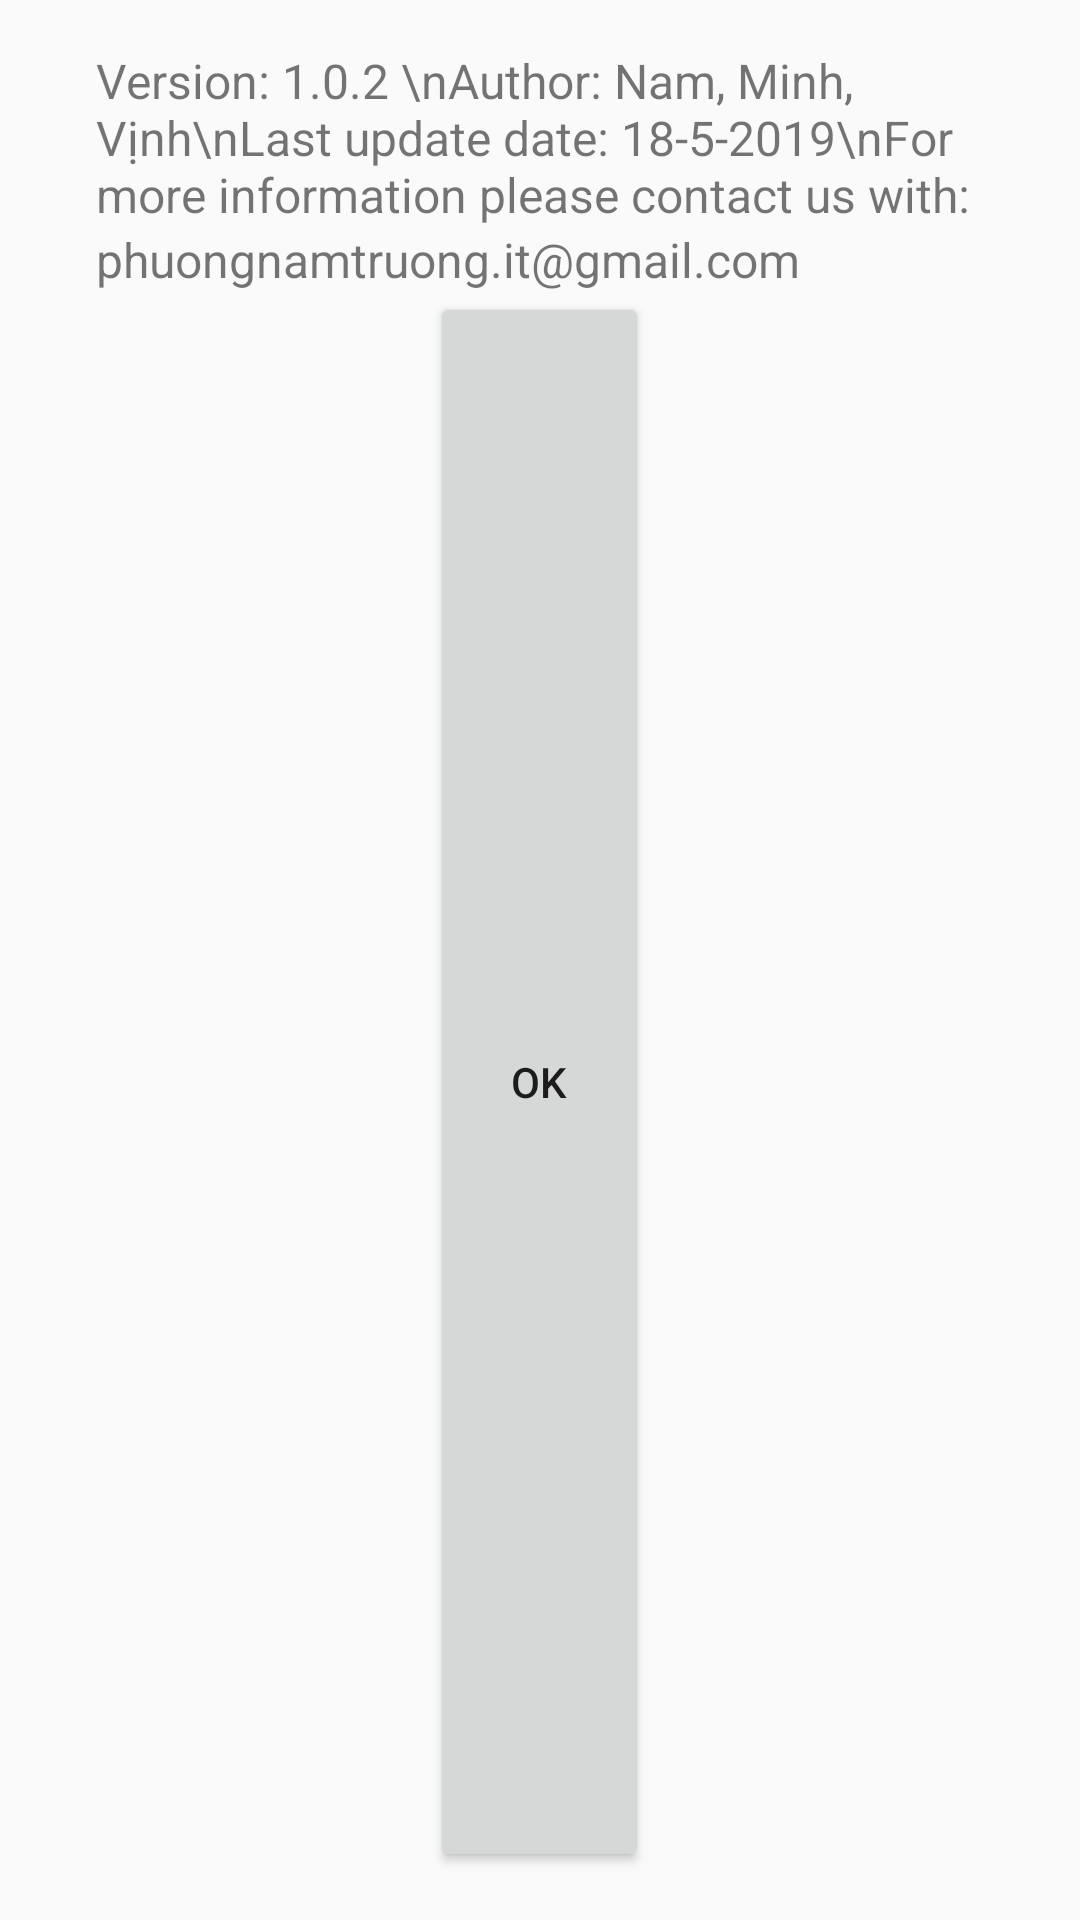

Reconstruct the res/layout file that produces this screen, plus the resources it refers to.
<!-- AndroidManifest.xml: application theme AppTheme -->
<!-- res/layout/about.xml -->
<?xml version="1.0" encoding="utf-8"?>
<LinearLayout
    xmlns:android="http://schemas.android.com/apk/res/android"
    xmlns:app="http://schemas.android.com/apk/res-auto"
    xmlns:tools="http://schemas.android.com/tools"
    android:layout_width="match_parent"
    android:layout_height="wrap_content"

    android:orientation ="vertical"
    android:gravity ="center_horizontal"
    android:padding="16dp">

    <TextView
        android:id="@+id/textView4"
        android:layout_width="296dp"
        android:layout_height="wrap_content"
        android:text="Version: 1.0.2 \nAuthor: Nam, Minh, Vịnh\nLast update date: 18-5-2019\nFor more information please contact us with:"
        android:textSize="16sp"
        tools:ignore="MissingConstraints"
        tools:layout_editor_absoluteX="31dp"
        tools:layout_editor_absoluteY="35dp" />

    <TextView
        android:id="@+id/textView5"
        android:layout_width="296dp"
        android:layout_height="wrap_content"
        android:text="phuongnamtruong.it@gmail.com"
        android:textColor="@color/quantum_vanillablue400"
        android:textSize="16sp"
        tools:ignore="MissingConstraints"
        tools:layout_editor_absoluteX="31dp"
        tools:layout_editor_absoluteY="104dp" />

    <Button
        android:id="@+id/okbtn"
        android:layout_width="73dp"
        android:layout_height="36dp"
        android:layout_weight="300"
        android:text="OK"
        tools:ignore="MissingConstraints"
        tools:layout_editor_absoluteX="151dp"
        tools:layout_editor_absoluteY="173dp" />
</LinearLayout>
<!-- resources referenced by this layout -->
<resources>
  <style name="AppTheme" parent="Theme.AppCompat.Light.DarkActionBar">
          
          <item name="colorPrimary">@color/colorPrimary</item>
          <item name="colorPrimaryDark">@color/colorPrimaryDark</item>
          <item name="colorAccent">@color/colorAccent</item>
      </style>
  <color name="colorPrimary">#3FD585</color>
  <color name="colorPrimaryDark">#00574B</color>
  <color name="colorAccent">#DA326F</color>
</resources>
